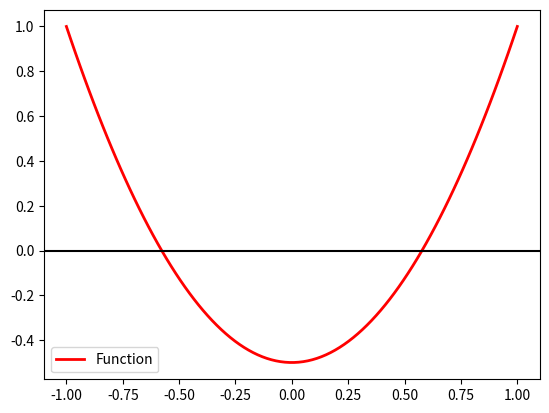

The matplotlib source for this figure:
import matplotlib.pyplot as plt
import numpy as np
from matplotlib import rc
import random


def Function(x):
    return 0.5 * (3 * x**2 - 1)


x = np.linspace(-1, 1, 100)
y = Function(x)

plt.plot(x, y, label='Function', color='r', linewidth=2, linestyle='-')
plt.axhline(0, color='k')
plt.legend()
plt.savefig('./Function.png')


def central_difference(f, x, h=1e-4):
    return (f(x + h) - f(x - h)) / (2 * h)


def Newton_Raphson(f, df, xn, max_iter=100, tol=1e-5):
    error = 1
    it = 0
    while error > tol and it < max_iter:
        try:
            xn1 = xn - f(xn) / df(f, xn)
            error = abs(f(xn) / df(f, xn))
            #print(
            #    f'Iteration {it}: xn = {xn}, x = {xn1}, error = {error}, f(x) = {f(xn1)}, df(x) = {df(f, xn)}'
            #)
        except ZeroDivisionError:
            print('Error: division by zero')
        xn = xn1
        it += 1

    return xn


x = Newton_Raphson(Function, central_difference, random.uniform(-1, 1))

print(x)
